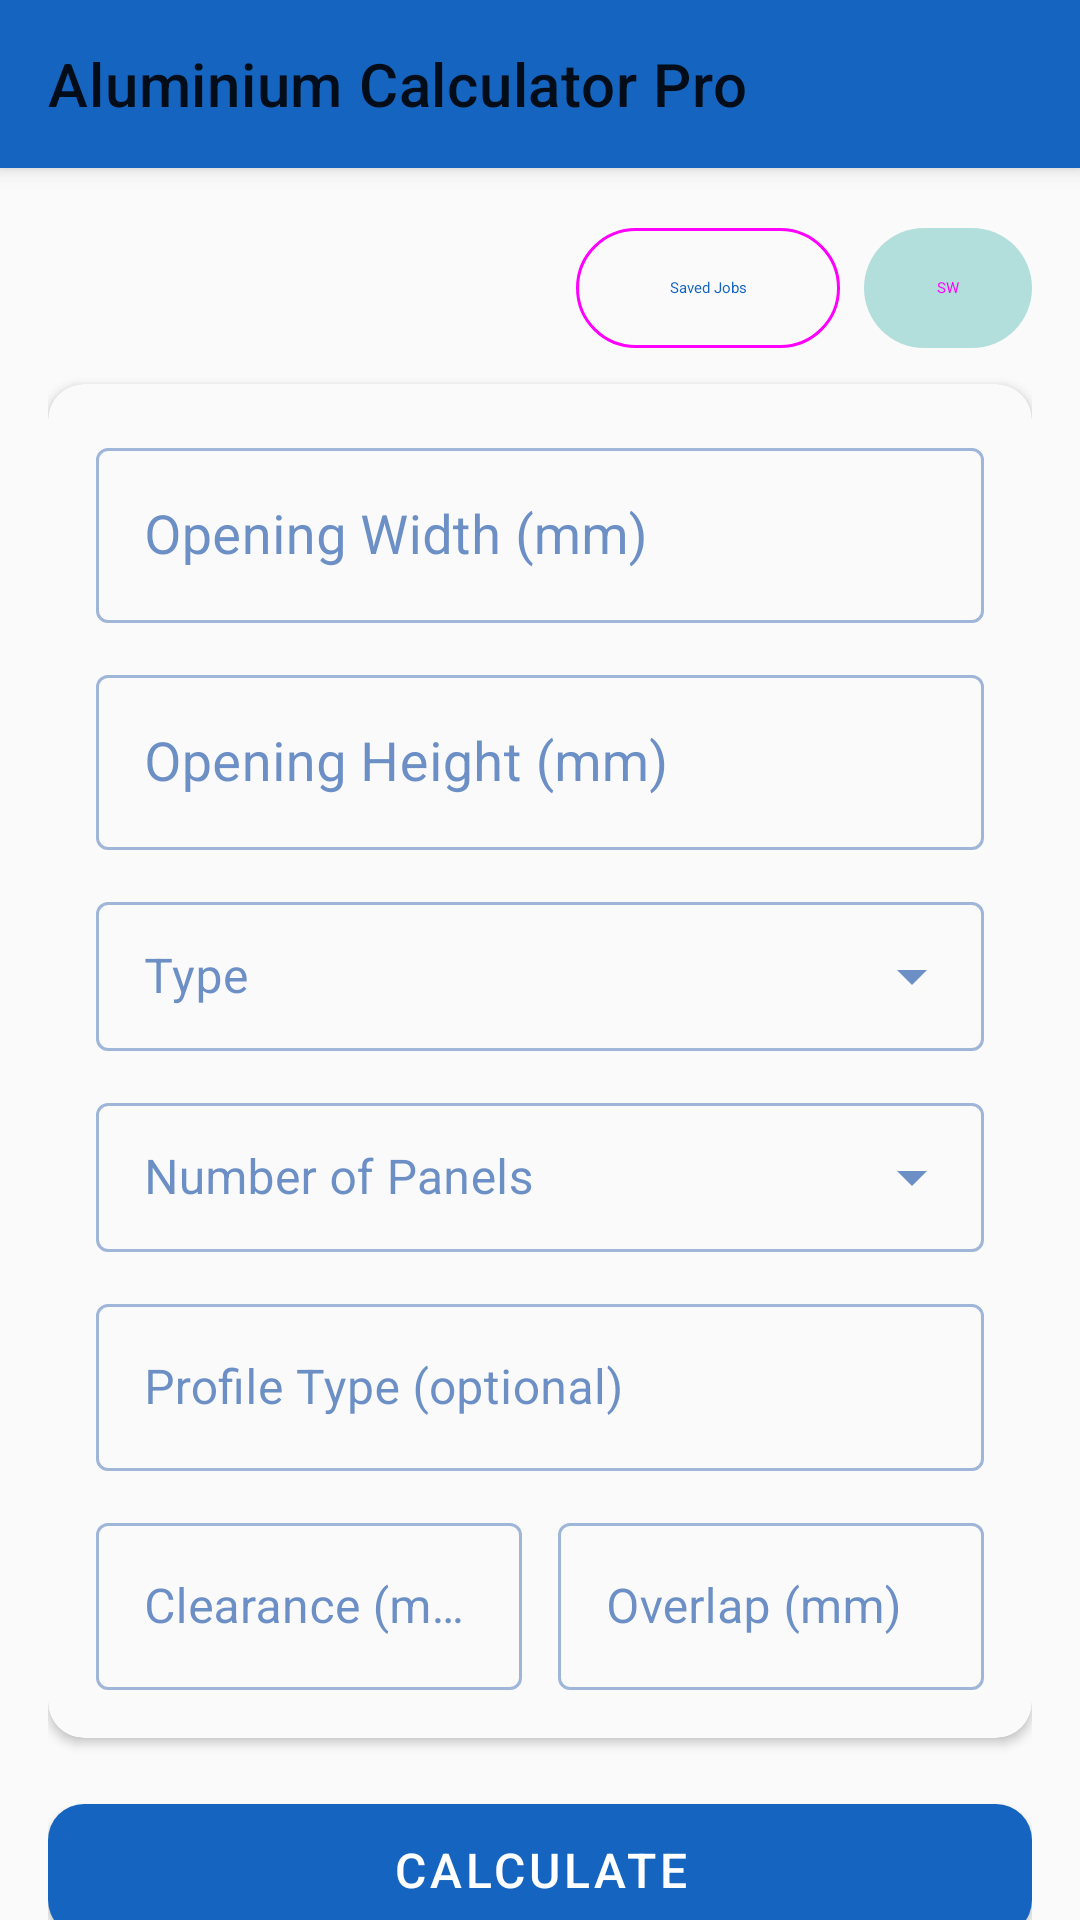

Produce the Android XML layout that renders to this screen, including the resource entries it uses.
<!-- AndroidManifest.xml: application theme Theme.AluminiumCalculatorPro -->
<!-- res/layout/fragment_input.xml -->
<?xml version="1.0" encoding="utf-8"?>
<androidx.coordinatorlayout.widget.CoordinatorLayout
    xmlns:android="http://schemas.android.com/apk/res/android"
    xmlns:app="http://schemas.android.com/apk/res-auto"
    android:layout_width="match_parent"
    android:layout_height="match_parent"
    android:background="?attr/colorSurface">

    <com.google.android.material.appbar.AppBarLayout
        android:id="@+id/appBarLayout"
        android:layout_width="match_parent"
        android:layout_height="wrap_content">

        <com.google.android.material.appbar.MaterialToolbar
            android:id="@+id/toolbar"
            android:layout_width="match_parent"
            android:layout_height="?attr/actionBarSize"
            app:title="Aluminium Calculator Pro"
            app:titleTextAppearance="@style/TextAppearance.MaterialComponents.Headline6" />

    </com.google.android.material.appbar.AppBarLayout>

    <androidx.core.widget.NestedScrollView
        android:layout_width="match_parent"
        android:layout_height="match_parent"
        app:layout_behavior="@string/appbar_scrolling_view_behavior"
        android:fillViewport="true">

        <LinearLayout
            android:layout_width="match_parent"
            android:layout_height="wrap_content"
            android:orientation="vertical"
            android:padding="16dp">

            
            <LinearLayout
                android:layout_width="match_parent"
                android:layout_height="wrap_content"
                android:orientation="horizontal"
                android:gravity="end"
                android:layout_marginBottom="8dp">

                <com.google.android.material.button.MaterialButton
                    android:id="@+id/btnSavedJobs"
                    style="@style/Widget.Material3.Button.OutlinedButton"
                    android:layout_width="wrap_content"
                    android:layout_height="wrap_content"
                    android:text="Saved Jobs"
                    android:layout_marginEnd="8dp" />

                <com.google.android.material.button.MaterialButton
                    android:id="@+id/btnLanguage"
                    style="@style/Widget.Material3.Button.TonalButton"
                    android:layout_width="wrap_content"
                    android:layout_height="wrap_content"
                    android:text="SW"
                    android:minWidth="56dp" />

            </LinearLayout>

            
            <com.google.android.material.card.MaterialCardView
                android:layout_width="match_parent"
                android:layout_height="wrap_content"
                app:cardCornerRadius="12dp"
                app:cardElevation="2dp"
                android:layout_marginBottom="16dp">

                <LinearLayout
                    android:layout_width="match_parent"
                    android:layout_height="wrap_content"
                    android:orientation="vertical"
                    android:padding="16dp">

                    
                    <com.google.android.material.textfield.TextInputLayout
                        android:id="@+id/tilOpeningWidth"
                        style="@style/Widget.MaterialComponents.TextInputLayout.OutlinedBox"
                        android:layout_width="match_parent"
                        android:layout_height="wrap_content"
                        android:hint="Opening Width (mm)"
                        android:layout_marginBottom="12dp"
                        app:suffixText="mm">

                        <com.google.android.material.textfield.TextInputEditText
                            android:id="@+id/etOpeningWidth"
                            android:layout_width="match_parent"
                            android:layout_height="wrap_content"
                            android:inputType="numberDecimal"
                            android:textSize="18sp" />

                    </com.google.android.material.textfield.TextInputLayout>

                    
                    <com.google.android.material.textfield.TextInputLayout
                        android:id="@+id/tilOpeningHeight"
                        style="@style/Widget.MaterialComponents.TextInputLayout.OutlinedBox"
                        android:layout_width="match_parent"
                        android:layout_height="wrap_content"
                        android:hint="Opening Height (mm)"
                        android:layout_marginBottom="12dp"
                        app:suffixText="mm">

                        <com.google.android.material.textfield.TextInputEditText
                            android:id="@+id/etOpeningHeight"
                            android:layout_width="match_parent"
                            android:layout_height="wrap_content"
                            android:inputType="numberDecimal"
                            android:textSize="18sp" />

                    </com.google.android.material.textfield.TextInputLayout>

                    
                    <com.google.android.material.textfield.TextInputLayout
                        android:id="@+id/tilType"
                        style="@style/Widget.MaterialComponents.TextInputLayout.OutlinedBox.ExposedDropdownMenu"
                        android:layout_width="match_parent"
                        android:layout_height="wrap_content"
                        android:hint="Type"
                        android:layout_marginBottom="12dp">

                        <AutoCompleteTextView
                            android:id="@+id/spinnerType"
                            android:layout_width="match_parent"
                            android:layout_height="wrap_content"
                            android:inputType="none"
                            android:textSize="16sp"
                            android:paddingVertical="14dp" />

                    </com.google.android.material.textfield.TextInputLayout>

                    
                    <com.google.android.material.textfield.TextInputLayout
                        android:id="@+id/tilPanels"
                        style="@style/Widget.MaterialComponents.TextInputLayout.OutlinedBox.ExposedDropdownMenu"
                        android:layout_width="match_parent"
                        android:layout_height="wrap_content"
                        android:hint="Number of Panels"
                        android:layout_marginBottom="12dp">

                        <AutoCompleteTextView
                            android:id="@+id/spinnerPanels"
                            android:layout_width="match_parent"
                            android:layout_height="wrap_content"
                            android:inputType="none"
                            android:textSize="16sp"
                            android:paddingVertical="14dp" />

                    </com.google.android.material.textfield.TextInputLayout>

                    
                    <com.google.android.material.textfield.TextInputLayout
                        android:id="@+id/tilProfileType"
                        style="@style/Widget.MaterialComponents.TextInputLayout.OutlinedBox"
                        android:layout_width="match_parent"
                        android:layout_height="wrap_content"
                        android:hint="Profile Type (optional)"
                        android:layout_marginBottom="12dp">

                        <com.google.android.material.textfield.TextInputEditText
                            android:id="@+id/etProfileType"
                            android:layout_width="match_parent"
                            android:layout_height="wrap_content"
                            android:inputType="text"
                            android:textSize="16sp" />

                    </com.google.android.material.textfield.TextInputLayout>

                    
                    <LinearLayout
                        android:layout_width="match_parent"
                        android:layout_height="wrap_content"
                        android:orientation="horizontal">

                        <com.google.android.material.textfield.TextInputLayout
                            android:id="@+id/tilClearance"
                            style="@style/Widget.MaterialComponents.TextInputLayout.OutlinedBox"
                            android:layout_width="0dp"
                            android:layout_height="wrap_content"
                            android:layout_weight="1"
                            android:hint="Clearance (mm)"
                            android:layout_marginEnd="6dp"
                            app:suffixText="mm">

                            <com.google.android.material.textfield.TextInputEditText
                                android:id="@+id/etClearance"
                                android:layout_width="match_parent"
                                android:layout_height="wrap_content"
                                android:inputType="numberDecimal"
                                android:textSize="16sp" />

                        </com.google.android.material.textfield.TextInputLayout>

                        <com.google.android.material.textfield.TextInputLayout
                            android:id="@+id/tilOverlap"
                            style="@style/Widget.MaterialComponents.TextInputLayout.OutlinedBox"
                            android:layout_width="0dp"
                            android:layout_height="wrap_content"
                            android:layout_weight="1"
                            android:hint="Overlap (mm)"
                            android:layout_marginStart="6dp"
                            app:suffixText="mm">

                            <com.google.android.material.textfield.TextInputEditText
                                android:id="@+id/etOverlap"
                                android:layout_width="match_parent"
                                android:layout_height="wrap_content"
                                android:inputType="numberDecimal"
                                android:textSize="16sp" />

                        </com.google.android.material.textfield.TextInputLayout>

                    </LinearLayout>

                </LinearLayout>
            </com.google.android.material.card.MaterialCardView>

            
            <com.google.android.material.button.MaterialButton
                android:id="@+id/btnCalculate"
                android:layout_width="match_parent"
                android:layout_height="56dp"
                android:text="CALCULATE"
                android:textSize="16sp"
                android:letterSpacing="0.08"
                app:cornerRadius="12dp" />

        </LinearLayout>
    </androidx.core.widget.NestedScrollView>

</androidx.coordinatorlayout.widget.CoordinatorLayout>
<!-- resources referenced by this layout -->
<resources>
  <style name="Theme.AluminiumCalculatorPro" parent="Theme.MaterialComponents.DayNight.NoActionBar">
          <item name="colorPrimary">@color/primary</item>
          <item name="colorPrimaryVariant">@color/primary_dark</item>
          <item name="colorPrimaryContainer">@color/primary_container</item>
          <item name="colorOnPrimary">@color/on_primary</item>
  
          <item name="colorSecondary">@color/secondary</item>
          <item name="colorSecondaryContainer">@color/secondary_container</item>
  
          <item name="colorTertiary">@color/tertiary</item>
  
          <item name="colorError">@color/error_red</item>
  
          <item name="android:statusBarColor">@color/primary</item>
          <item name="android:navigationBarColor">@color/surface</item>
  
          <item name="colorSurface">@color/surface</item>
          <item name="colorOnSurface">@color/primary_dark</item>
      </style>
  <color name="primary">#1565C0</color>
  <color name="primary_dark">#0D47A1</color>
  <color name="primary_container">#BBDEFB</color>
  <color name="on_primary">#FFFFFF</color>
  <color name="secondary">#00796B</color>
  <color name="secondary_container">#B2DFDB</color>
  <color name="tertiary">#6A1B9A</color>
  <color name="error_red">#B00020</color>
  <color name="surface">#FAFAFA</color>
</resources>
